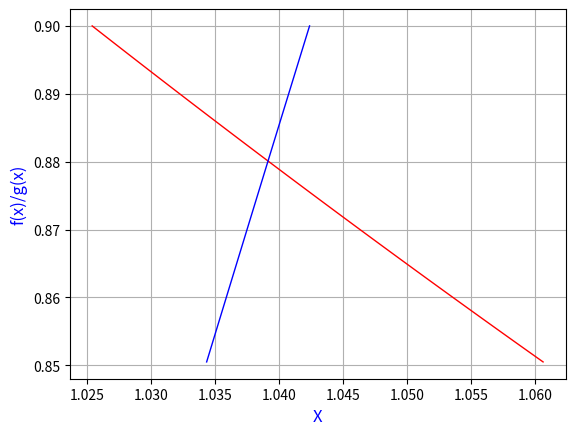

This figure's Python source:
import matplotlib.pyplot as plt
import math
import numpy
import time


def fii(x, xn):
    xn[0] = (math.atan(0.5 * x[1]) + 0.5) / x[1]
    xn[1] = (((((x[0] ** 2) + 1) ** 2) - 3.5) ** 2) ** (1 / 3)


def prov(x):
    flag = False
    Fx = numpy.zeros((2, 2))
    Fx[0][0] = 0
    Fx[0][1] = (
        0.5 / x[1] * (0.25 * x[1] ** 2)
        - (math.atan(0.5 * x[1] + 0.5)) / x[1] ** 2
    )
    Fx[1][0] = (8 * x[0] * (x[0] ** 2 + 1)) / (
        3 * ((x[0] ** 2 + 1) - 3.5) ** 1 / 3
    )
    Fx[1][1] = 0
    for i in range(2):
        s = sum(Fx[i][j] for j in range(2))
    if s >= 1:
        flag = True
    return flag


def nu_iter(x, n):
    k = 0
    flag = False
    xn = numpy.zeros(2)
    while 1:
        k += 1
        if prov(x):
            # print("Не сходится")
            break
        fii(x, xn)
        for i in range(n):
            if not (xmin[i] <= xn[i].all() <= xmax[i]):
                print("За пределами")
                flag = True
        if flag:
            break
        s = math.sqrt(sum((xn[i] - x[i]) ** 2 for i in range(n)))
        for i in range(n):
            x[i] = xn[i]
        if s < 0.000001 or k > 100:
            break
    return x


def ff(x, xn):
    xn[0] = 0.5 * x[1] - math.tan(x[0] * x[1] - 0.5)
    xn[1] = (x[0] ** 2 + 1) ** 2 - math.sqrt(x[1] ** 3) - 3.5
    # xn[0] = math.exp(2*x[0])-x[1]**2+math.log(2)
    # xn[1] = (x[0] ** 2 + 1) ** 2 - math.sqrt(x[1] ** 3) - 3.5


def dfx(x, Fx):
    Fx[0, 0] = -x[1] / (math.cos(x[1] * x[0] - 0.5) ** 2)
    Fx[0, 1] = 1 / 2 - x[0] / (math.cos(x[1] * x[0] - 0.5) ** 2)
    Fx[1, 0] = 4 * x[0] ** 3 + 4 * x[0]
    Fx[1, 1] = -3 * x[1] * math.sqrt(x[1] / (2 * abs(x[1])))


def LU(n, a, b, eps):
    L = numpy.zeros((n, n))
    U = numpy.zeros((n, n))
    y = numpy.zeros(n)
    x = numpy.zeros(n)
    for i in range(n):
        for j in range(n):
            if i >= j:
                s = sum(L[i][k] * U[k][j] for k in range(j))
                L[i][j] = a[i][j] - s
            if i == j:
                U[i][j] = 1
                if abs(L[i][i]) < eps:
                    print("метод не сходится")
                    return x
            if i < j:
                s = sum(L[i][k] * U[k][j] for k in range(i))
                U[i][j] = (a[i][j] - s) / L[i][i]

    for i in range(n):
        s = sum(L[i][k] * y[k] for k in range(n))
        y[i] = (b[i] - s) / L[i][i]

    for i in range(n - 1, -1, -1):
        s = sum(U[i][k] * x[k] for k in range(i, n))
        x[i] = y[i] - s
    return x


def nu_newt(x, n):
    fx = numpy.zeros((n, n))
    f = numpy.zeros(n)
    k = 0
    flag = True
    while flag:
        ff(x, f)
        dfx(x, fx)
        h = LU(n, fx, f, 0.000001)
        for i in range(n):
            x[i] = x[i] - h[i]
        for i in range(n):
            if not xmin[i] <= x[i] <= xmax[i]:
                flag = False
        k += 1
        s = math.sqrt(sum(h[i] ** 2 for i in range(n)))
        if (s <= 0.000001) or (k >= 100):
            break
    return x, k


def draw():
    a = 0.85
    b = 0.9
    dx = (b - a) / 100
    x = numpy.zeros(100)
    for i in range(100):
        a += dx
        x[i] = a
    f = [(math.atan(0.5 * x[i]) + 0.5) / x[i] for i in range(100)]
    g = [
        math.sqrt(math.sqrt(3.5 + math.sqrt(x[i] ** 3)) - 1)
        for i in range(100)
    ]
    plt.plot(f, x, linewidth=1, color='red')
    plt.plot(g, x, linewidth=1, color='blue')
    plt.xlabel('X', fontsize=12, color='blue')
    plt.ylabel('f(x)/g(x)', fontsize=12, color='blue')
    plt.grid(True)
    plt.show()


xmin = numpy.zeros(2)
xmax = numpy.zeros(2)
xmin[0] = 0.5
xmin[1] = 0.5
xmax[0] = 1.5
xmax[1] = 1.5
x = numpy.zeros(2)
x[0] = 1
x[1] = 0.8
outFile = open('out.txt', 'w')
outFile.write("Метод итераций:\n")
start_time = time.perf_counter_ns()
nu_iter(x, 2)
finish_time = time.perf_counter_ns() - start_time
k = nu_newt([1.1, 0.9], 2)[1]
x = nu_newt([1.1, 0.9], 2)[0]
outFile.write("x1={0}   x2={1}\n".format(x[0], x[1]))
outFile.write(
    "Количество итераций = {0}    Время вычислений = {1} мс\n\n".format(
        19, finish_time / 1000000
    )
)
outFile.write("Метод Ньютона:\n")
x[0] = 1
x[1] = 0.8
start_time = time.perf_counter_ns()
nu_newt(x, 2)
finish_time = time.perf_counter_ns() - start_time
outFile.write("x1={0}   x2={1}\n".format(x[0], x[1]))
outFile.write(
    "Количество итераций = {0}    Время вычислений = {1} мс\n".format(
        k, finish_time / 1000000
    )
)
outFile.close()
draw()
